Labelled photos from "plantvillage_masks", an image-classification folder in Siva-0317/Dora. The possible labels are: apple apple scab, apple black rot, apple cedar apple rust, apple healthy, background without leaves, blueberry healthy, cherry powdery mildew, cherry healthy, corn cercospora leaf spot gray leaf spot, corn common rust, corn northern leaf blight, corn healthy, grape black rot, grape esca black measles, grape leaf blight (isariopsis leaf spot), grape healthy, orange huanglongbing citrus greening, peach bacterial spot, peach healthy, bell pepper bacterial spot, bell pepper healthy, potato early blight, potato late blight, potato healthy, raspberry healthy, soybean healthy, squash powdery mildew, strawberry leaf scorch, strawberry healthy, tomato bacterial spot, tomato early blight, tomato late blight, tomato leaf mold, tomato septoria leaf spot, tomato spider mites two spotted spider mite, tomato target spot, tomato yellow leaf curl virus, tomato mosaic virus, tomato healthy.

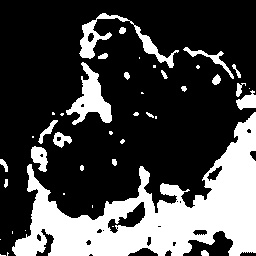
Label: strawberry leaf scorch

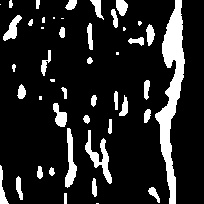
Label: corn cercospora leaf spot gray leaf spot

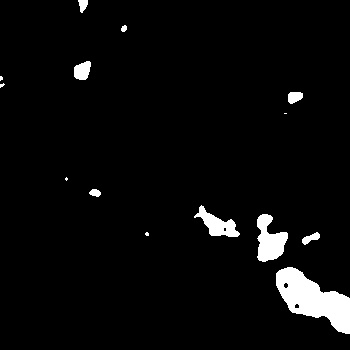
Label: apple apple scab

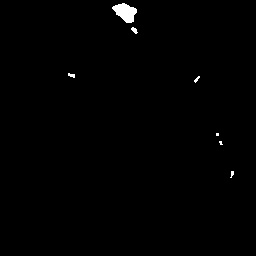
Label: tomato septoria leaf spot

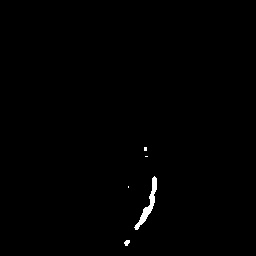
Label: tomato healthy

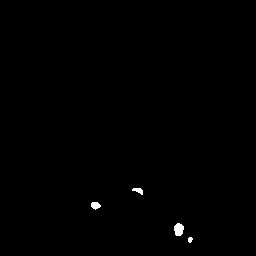
Label: tomato leaf mold
